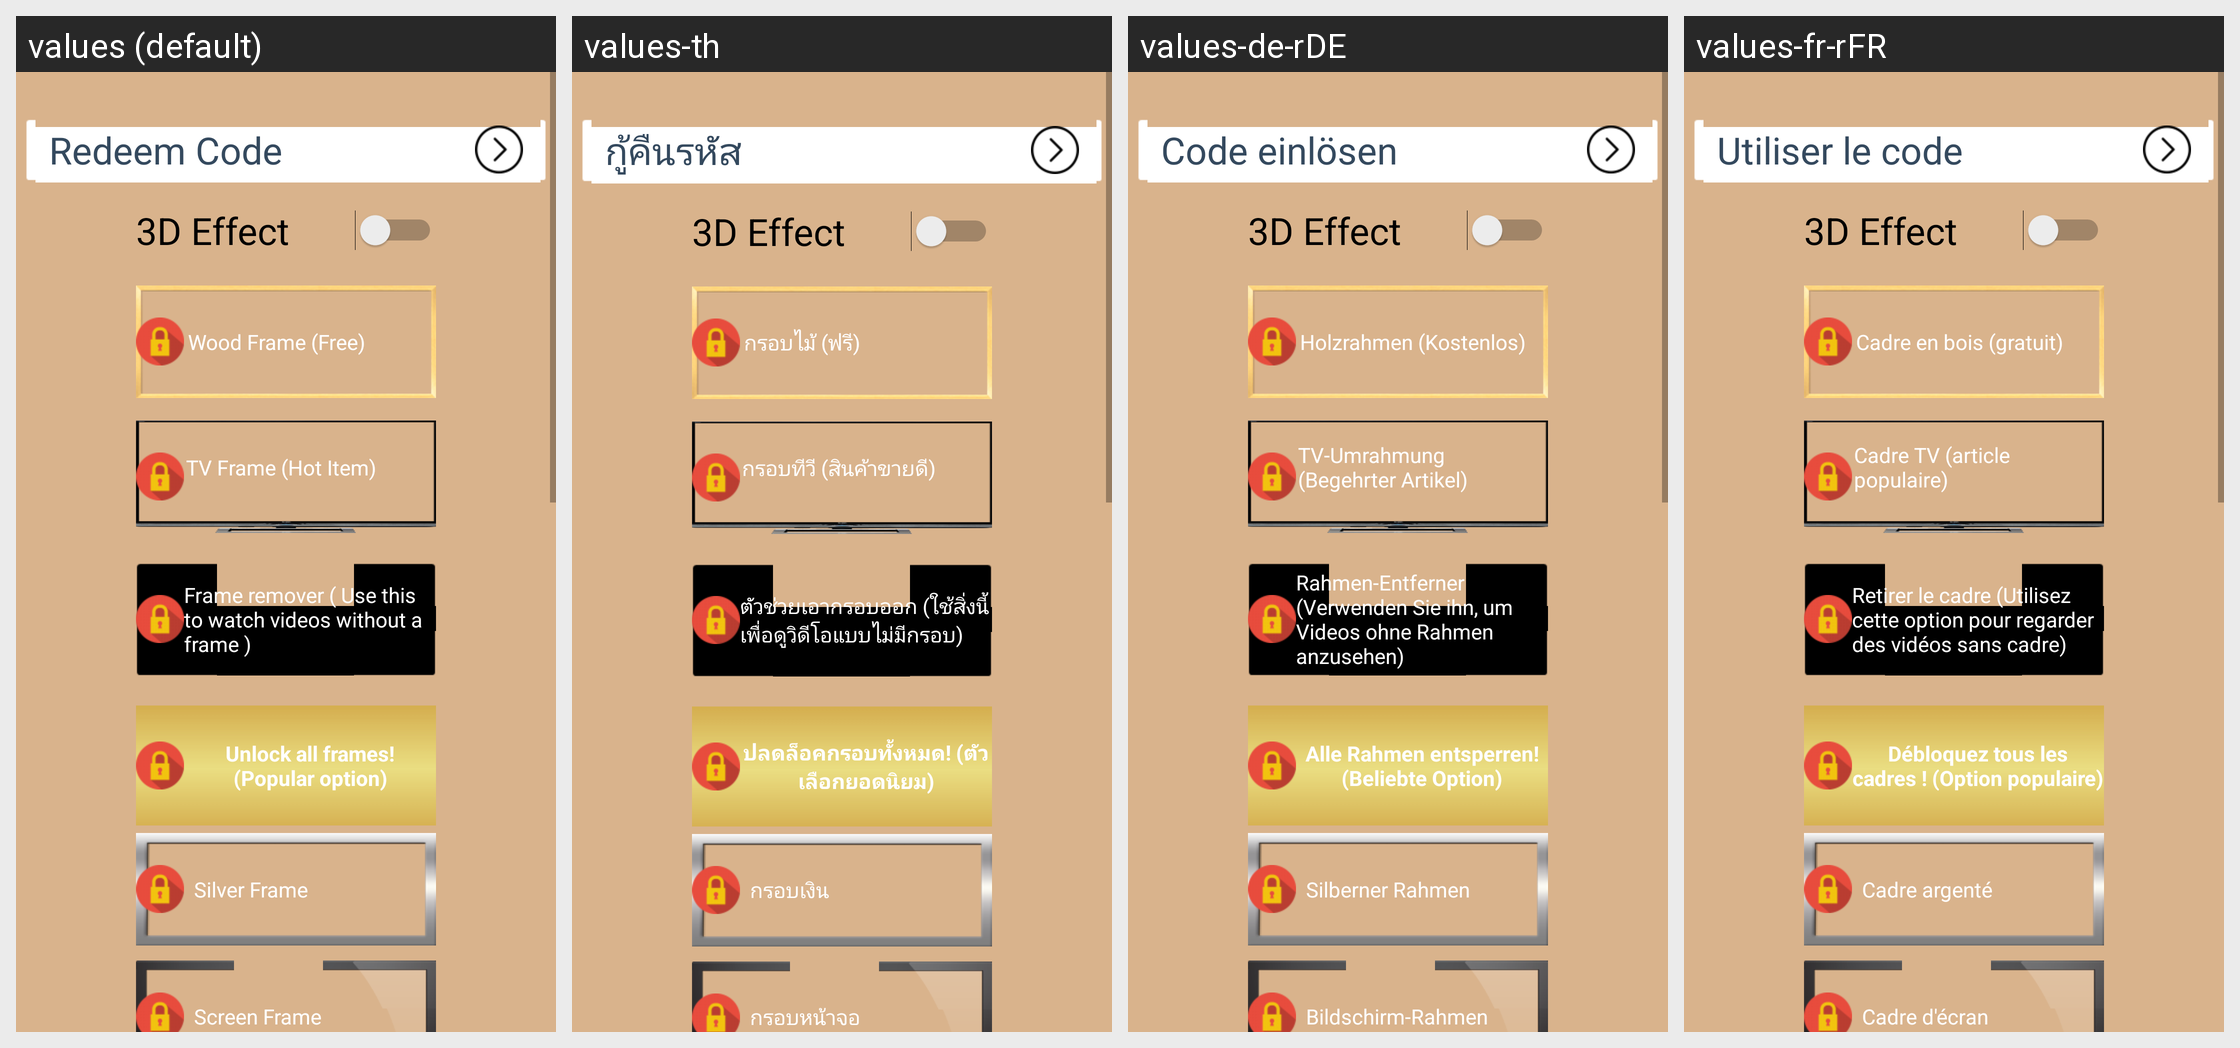

Strings drawn on this Android screen and how each of the app's shown locales translates them:
Android screen res/layout/activity_settings.xml rendered under 4 locales, left to right: values (default), values-th, values-de-rDE, values-fr-rFR. Device: Nexus 5 (rendered at 1080×1920; each locale shown at half size, 540×960, under a caption strip naming it); theme Theme.MyTheme.
Other locales in the repository, not shown: values-es, values-pt-rBR.
Strings drawn on this screen, with the default value and each locale's value (text and hints the layout hard-codes, and strings that could not be matched under every locale, appear in the picture but are not listed):

redeem
  values: Redeem Code
  values-th: กู้คืนรหัส
  values-de-rDE: Code einlösen
  values-fr-rFR: Utiliser le code

wood
  values: Wood Frame (Free)
  values-th: กรอบไม้ (ฟรี)
  values-de-rDE: Holzrahmen (Kostenlos)
  values-fr-rFR: Cadre en bois (gratuit)

tv
  values: TV Frame (Hot Item)
  values-th: กรอบทีวี (สินค้าขายดี)
  values-de-rDE: TV-Umrahmung (Begehrter Artikel)
  values-fr-rFR: Cadre TV (article populaire)

remover
  values: Frame remover ( Use this to watch videos without a frame )
  values-th: ตัวช่วยเอากรอบออก (ใช้สิ่งนี้เพื่อดูวิดีโอแบบไม่มีกรอบ)
  values-de-rDE: Rahmen-Entferner (Verwenden Sie ihn, um Videos ohne Rahmen anzusehen)
  values-fr-rFR: Retirer le cadre (Utilisez cette option pour regarder des vidéos sans cadre)

unall
  values: Unlock all frames! (Popular option)
  values-th: ปลดล็อคกรอบทั้งหมด! (ตัวเลือกยอดนิยม)
  values-de-rDE: Alle Rahmen entsperren! (Beliebte Option)
  values-fr-rFR: Débloquez tous les cadres ! (Option populaire)

silver
  values: Silver Frame
  values-th: กรอบเงิน
  values-de-rDE: Silberner Rahmen
  values-fr-rFR: Cadre argenté

screen
  values: Screen Frame
  values-th: กรอบหน้าจอ
  values-de-rDE: Bildschirm-Rahmen
  values-fr-rFR: Cadre d'écran
